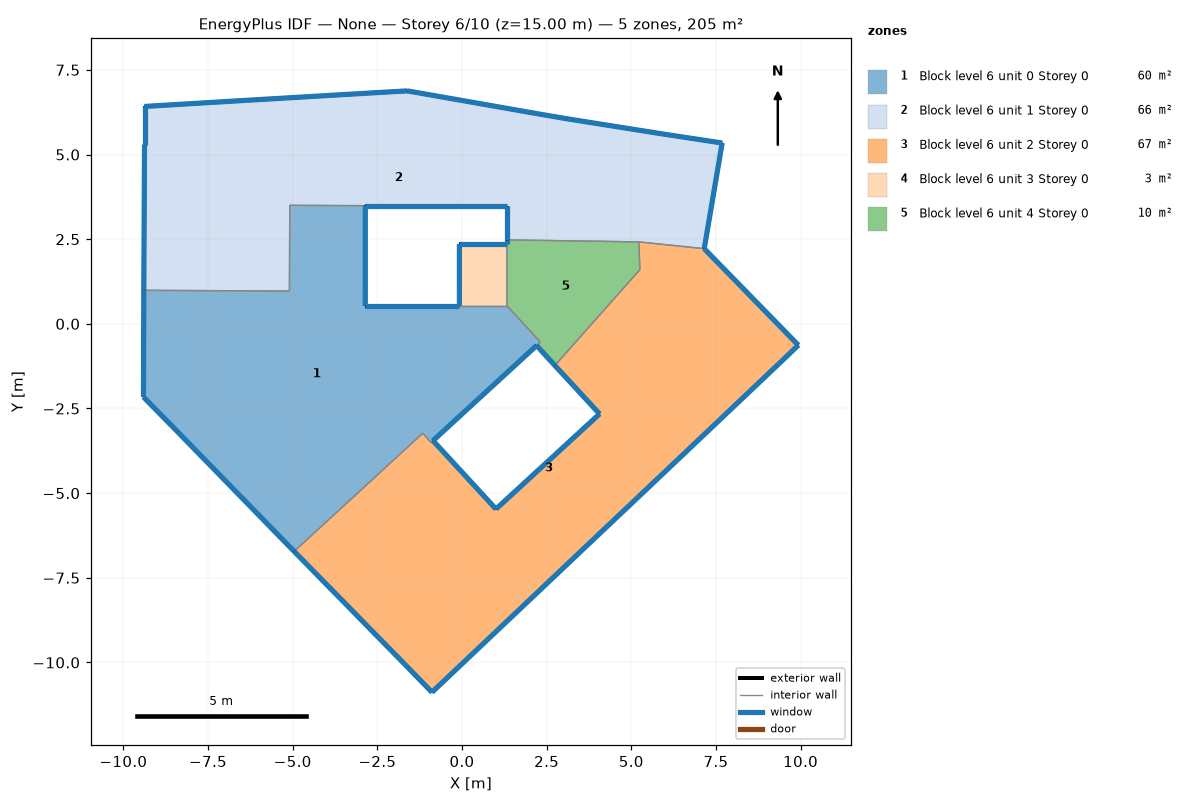
=== STOREY PLAN SPEC (per zone: floor XY polygon, exterior-wall plan segments, windows/doors) ===
zone 1: Block level 6 unit 0 Storey 0  (60.3 m²)
  floor: (1.32, 0.54) (2.31, -0.54) (2.20, -0.64) (-0.86, -3.45) (-0.92, -3.50) (-1.16, -3.23) (-4.96, -6.72) (-8.40, -3.19) (-9.41, -2.16) (-9.40, 0.99) (-5.10, 0.97) (-5.09, 3.50) (-2.86, 3.49) (-2.86, 0.54) (-0.08, 0.54)
  exterior wall: (-8.40, -3.19) – (-4.96, -6.72)  [4.9 m]
    window: (-8.39, -3.19) – (-4.96, -6.72)  [5.9 m²]
  exterior wall: (-0.86, -3.45) – (2.20, -0.64)  [4.2 m]
    window: (-0.85, -3.45) – (2.20, -0.64)  [5.0 m²]
  exterior wall: (-0.08, 0.54) – (-2.86, 0.54)  [2.8 m]
    window: (-0.08, 0.54) – (-2.85, 0.54)  [3.3 m²]
  exterior wall: (-2.86, 0.54) – (-2.86, 3.49)  [3.0 m]
    window: (-2.86, 0.54) – (-2.86, 3.49)  [3.5 m²]
  exterior wall: (-9.40, 0.99) – (-9.41, -2.16)  [3.2 m]
    window: (-9.40, 0.99) – (-9.41, -2.16)  [3.8 m²]
  exterior wall: (-9.41, -2.16) – (-8.40, -3.19)  [1.4 m]
    window: (-9.41, -2.16) – (-8.40, -3.19)  [1.7 m²]
  interior walls: 9
zone 2: Block level 6 unit 1 Storey 0  (65.6 m²)
  floor: (7.68, 5.34) (7.15, 2.22) (5.22, 2.42) (1.32, 2.48) (1.32, 3.49) (-2.86, 3.49) (-5.09, 3.50) (-5.10, 0.97) (-9.40, 0.99) (-9.38, 5.29) (-9.38, 6.42) (-6.05, 6.62) (-2.83, 6.81) (-1.62, 6.88) (2.31, 6.19) (3.07, 6.06) (5.97, 5.60)
  exterior wall: (-2.86, 3.49) – (1.32, 3.49)  [4.2 m]
    window: (-2.85, 3.49) – (1.32, 3.49)  [5.0 m²]
  exterior wall: (1.32, 3.49) – (1.32, 2.48)  [1.0 m]
    window: (1.32, 3.49) – (1.32, 2.48)  [1.2 m²]
  exterior wall: (7.15, 2.22) – (7.68, 5.34)  [3.2 m]
    window: (7.15, 2.22) – (7.68, 5.34)  [3.8 m²]
  exterior wall: (7.68, 5.34) – (5.97, 5.60)  [1.7 m]
    window: (7.68, 5.34) – (5.98, 5.60)  [2.1 m²]
  exterior wall: (5.97, 5.60) – (3.07, 6.06)  [2.9 m]
    window: (5.97, 5.60) – (3.08, 6.06)  [3.5 m²]
  exterior wall: (3.07, 6.06) – (2.31, 6.19)  [0.8 m]
    window: (3.07, 6.06) – (2.31, 6.19)  [0.9 m²]
  exterior wall: (2.31, 6.19) – (-1.62, 6.88)  [4.0 m]
    window: (2.31, 6.19) – (-1.61, 6.88)  [4.8 m²]
  exterior wall: (-1.62, 6.88) – (-2.83, 6.81)  [1.2 m]
    window: (-1.62, 6.88) – (-2.82, 6.81)  [1.5 m²]
  exterior wall: (-2.83, 6.81) – (-6.05, 6.62)  [3.2 m]
    window: (-2.83, 6.81) – (-6.04, 6.62)  [3.9 m²]
  exterior wall: (-6.05, 6.62) – (-9.38, 6.42)  [3.3 m]
    window: (-6.05, 6.62) – (-9.37, 6.42)  [4.0 m²]
  exterior wall: (-9.38, 6.42) – (-9.38, 5.29)  [1.1 m]
    window: (-9.38, 6.42) – (-9.38, 5.29)  [1.4 m²]
  exterior wall: (-9.38, 5.29) – (-9.40, 0.99)  [4.3 m]
    window: (-9.38, 5.29) – (-9.40, 0.99)  [5.2 m²]
  interior walls: 5
zone 3: Block level 6 unit 2 Storey 0  (67.1 m²)
  floor: (7.15, 2.22) (9.93, -0.63) (9.28, -1.25) (5.26, -5.06) (4.54, -5.74) (1.36, -8.75) (-0.89, -10.88) (-1.59, -10.16) (-4.96, -6.72) (-1.16, -3.23) (-0.92, -3.50) (-0.86, -3.45) (1.00, -5.47) (4.06, -2.66) (2.74, -1.23) (5.25, 1.60) (5.22, 2.42)
  exterior wall: (-4.96, -6.72) – (-1.59, -10.16)  [4.8 m]
    window: (-4.95, -6.72) – (-1.59, -10.16)  [5.8 m²]
  exterior wall: (-1.59, -10.16) – (-0.89, -10.88)  [1.0 m]
    window: (-1.59, -10.16) – (-0.89, -10.88)  [1.2 m²]
  exterior wall: (-0.89, -10.88) – (1.36, -8.75)  [3.1 m]
    window: (-0.88, -10.88) – (1.36, -8.75)  [3.7 m²]
  exterior wall: (1.36, -8.75) – (4.54, -5.74)  [4.4 m]
    window: (1.37, -8.75) – (4.54, -5.74)  [5.2 m²]
  exterior wall: (4.54, -5.74) – (5.26, -5.06)  [1.0 m]
    window: (4.54, -5.74) – (5.26, -5.06)  [1.2 m²]
  exterior wall: (5.26, -5.06) – (9.28, -1.25)  [5.5 m]
    window: (5.27, -5.06) – (9.28, -1.25)  [6.6 m²]
  exterior wall: (9.28, -1.25) – (9.93, -0.63)  [0.9 m]
    window: (9.28, -1.25) – (9.93, -0.63)  [1.1 m²]
  exterior wall: (9.93, -0.63) – (7.15, 2.22)  [4.0 m]
    window: (9.93, -0.63) – (7.16, 2.22)  [4.8 m²]
  exterior wall: (2.74, -1.23) – (4.06, -2.66)  [1.9 m]
    window: (2.74, -1.23) – (4.06, -2.66)  [2.3 m²]
  exterior wall: (4.06, -2.66) – (1.00, -5.47)  [4.2 m]
    window: (4.06, -2.66) – (1.01, -5.47)  [5.0 m²]
  exterior wall: (1.00, -5.47) – (-0.86, -3.45)  [2.7 m]
    window: (1.00, -5.47) – (-0.86, -3.45)  [3.3 m²]
  interior walls: 6
zone 4: Block level 6 unit 3 Storey 0  (2.5 m²)
  floor: (1.32, 2.36) (1.32, 0.54) (-0.08, 0.54) (-0.08, 2.36)
  exterior wall: (1.32, 2.36) – (-0.08, 2.36)  [1.4 m]
    window: (1.32, 2.36) – (-0.07, 2.36)  [1.7 m²]
  exterior wall: (-0.08, 2.36) – (-0.08, 0.54)  [1.8 m]
    window: (-0.08, 2.36) – (-0.08, 0.54)  [2.2 m²]
  interior walls: 2
zone 5: Block level 6 unit 4 Storey 0  (9.6 m²)
  floor: (5.22, 2.42) (5.25, 1.60) (2.74, -1.23) (2.20, -0.64) (2.31, -0.54) (1.32, 0.54) (1.32, 2.36) (1.32, 2.48)
  exterior wall: (2.20, -0.64) – (2.74, -1.23)  [0.8 m]
    window: (2.20, -0.64) – (2.74, -1.23)  [1.0 m²]
  exterior wall: (1.32, 2.48) – (1.32, 2.36)  [0.1 m]
    window: (1.32, 2.48) – (1.32, 2.36)  [0.1 m²]
  interior walls: 6

=== DERIVED (storey summary) ===
Building: None
Storey: 6 of 10  (floor level z = 15.00 m)
Storey gross floor area: 205.2 m²
Zones on this storey: 5
  - Block level 6 unit 0 Storey 0: floor 60.3 m²; exterior wall 19.4 m (58.2 m²); 6 window(s) 23.3 m²; WWR 40.0%
  - Block level 6 unit 1 Storey 0: floor 65.6 m²; exterior wall 31.0 m (93.0 m²); 12 window(s) 37.1 m²; WWR 40.0%
  - Block level 6 unit 2 Storey 0: floor 67.1 m²; exterior wall 33.6 m (100.7 m²); 11 window(s) 40.2 m²; WWR 40.0%
  - Block level 6 unit 3 Storey 0: floor 2.5 m²; exterior wall 3.2 m (9.7 m²); 2 window(s) 3.9 m²; WWR 40.0%
  - Block level 6 unit 4 Storey 0: floor 9.6 m²; exterior wall 0.9 m (2.8 m²); 2 window(s) 1.1 m²; WWR 40.0%
Zone adjacency (shared interzone walls):
  - Block level 6 unit 0 Storey 0 ↔ Block level 6 unit 1 Storey 0
  - Block level 6 unit 0 Storey 0 ↔ Block level 6 unit 2 Storey 0
  - Block level 6 unit 0 Storey 0 ↔ Block level 6 unit 3 Storey 0
  - Block level 6 unit 0 Storey 0 ↔ Block level 6 unit 4 Storey 0
  - Block level 6 unit 1 Storey 0 ↔ Block level 6 unit 2 Storey 0
  - Block level 6 unit 1 Storey 0 ↔ Block level 6 unit 4 Storey 0
  - Block level 6 unit 2 Storey 0 ↔ Block level 6 unit 4 Storey 0
  - Block level 6 unit 3 Storey 0 ↔ Block level 6 unit 4 Storey 0